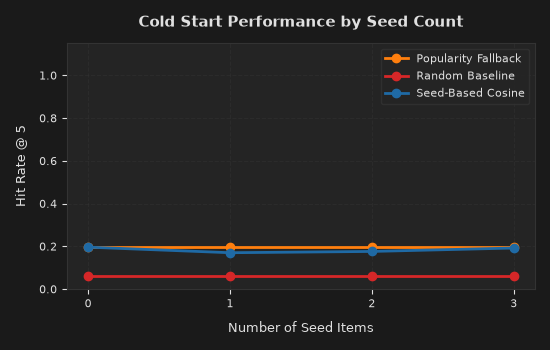

Source data for this figure (header and first rows):
n_seed, strategy, precision@k, recall@k, hit_rate@k, ndcg@k, coverage, diversity
0, Random Baseline, 0.0124, 0.062, 0.062, 0.03586, 1.0, 0.807
0, Popularity Fallback, 0.0392, 0.196, 0.196, 0.1211, 0.05, 1.0
0, Seed-Based Cosine, 0.0392, 0.196, 0.196, 0.1211, 0.05, 1.0
1, Random Baseline, 0.0124, 0.062, 0.062, 0.03586, 1.0, 0.807
1, Popularity Fallback, 0.0392, 0.196, 0.196, 0.1211, 0.05, 1.0
1, Seed-Based Cosine, 0.034, 0.17, 0.17, 0.1065, 0.45, 0.8426
2, Random Baseline, 0.0124, 0.062, 0.062, 0.03586, 1.0, 0.807
2, Popularity Fallback, 0.0392, 0.196, 0.196, 0.1211, 0.05, 1.0
2, Seed-Based Cosine, 0.0352, 0.176, 0.176, 0.1181, 0.89, 0.7374
3, Random Baseline, 0.0124, 0.062, 0.062, 0.03586, 1.0, 0.807
3, Popularity Fallback, 0.0392, 0.196, 0.196, 0.1211, 0.05, 1.0
3, Seed-Based Cosine, 0.0384, 0.192, 0.192, 0.1342, 0.96, 0.7046
